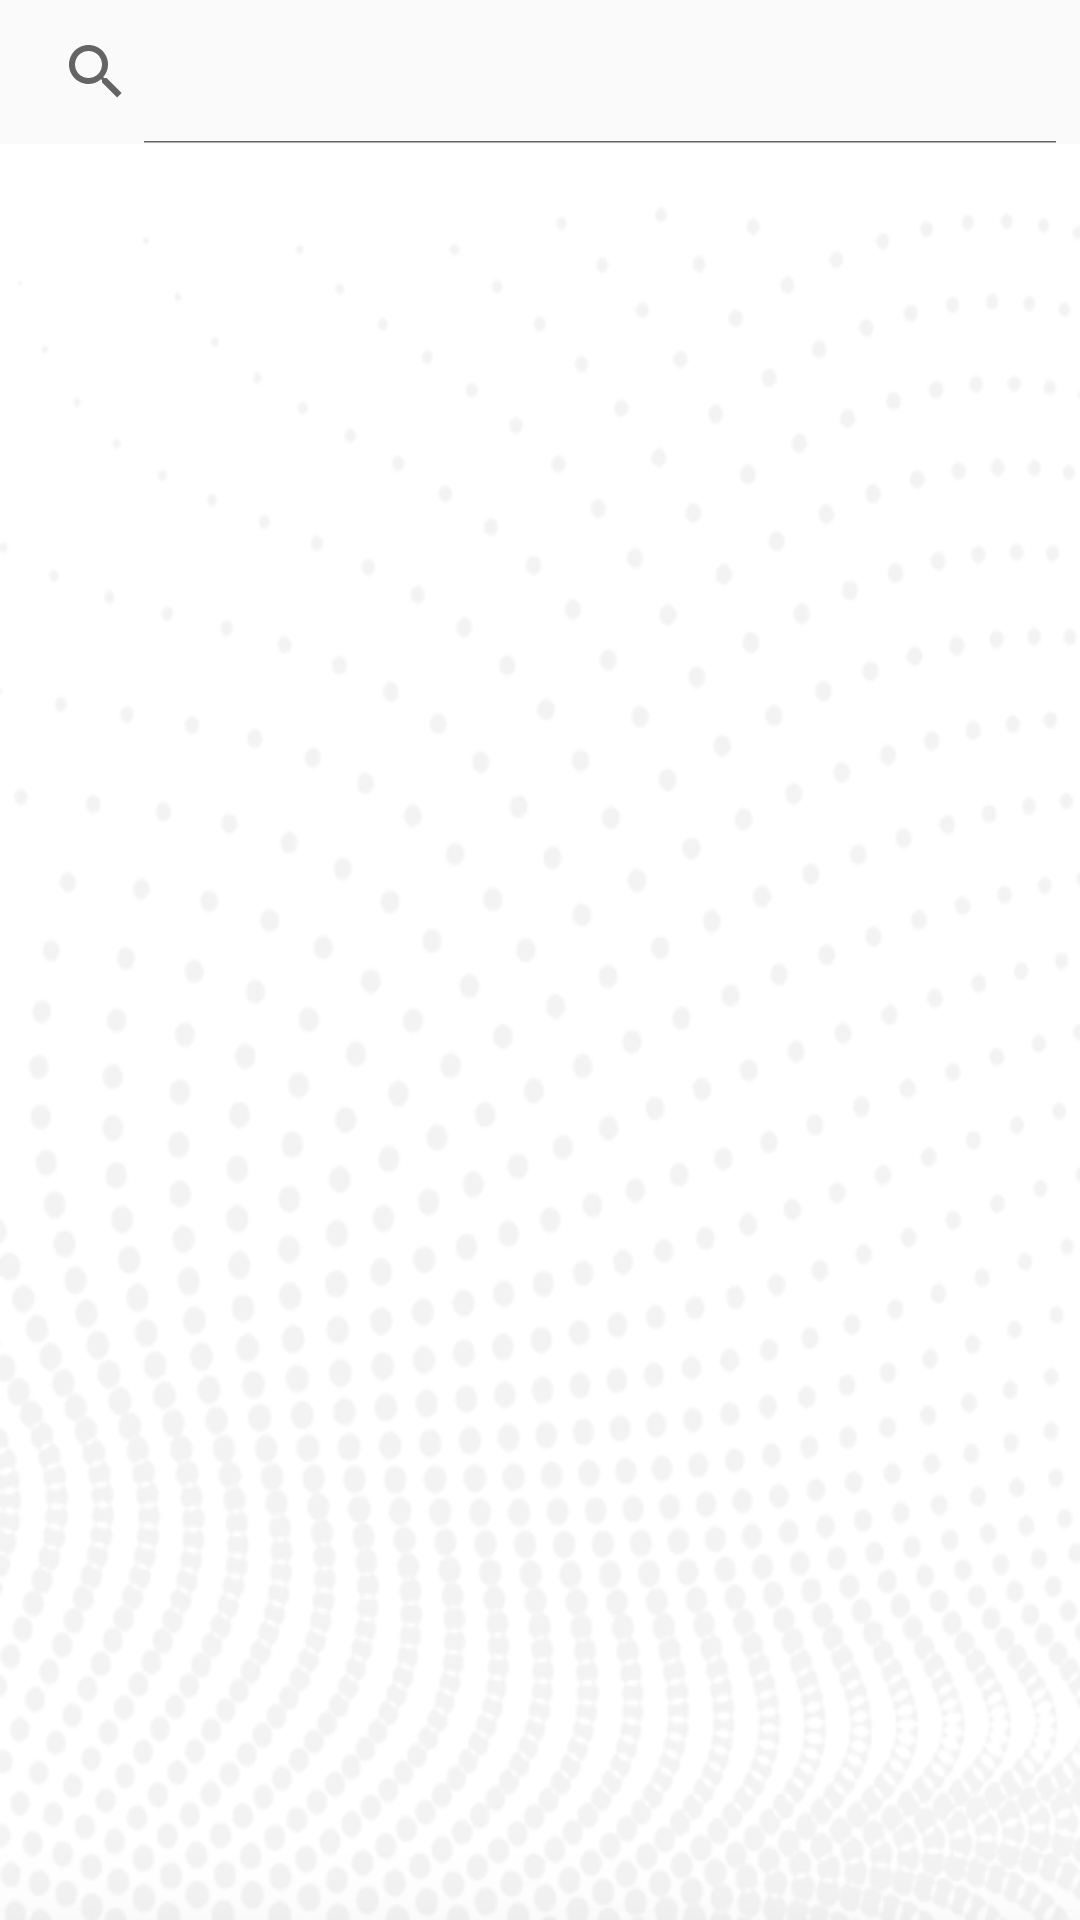

Write the Android layout XML for this screen, with the resource values it uses.
<!-- AndroidManifest.xml: application theme ISTheme -->
<!-- res/layout/fragment_search_view.xml -->
<?xml version="1.0" encoding="utf-8"?>
<LinearLayout xmlns:android="http://schemas.android.com/apk/res/android"
    xmlns:tools="http://schemas.android.com/tools"
    android:layout_width="match_parent"
    android:layout_height="match_parent"
    xmlns:app="http://schemas.android.com/apk/res-auto"
    tools:context=".SearchViewFragment"
    android:orientation="vertical">

    <androidx.appcompat.widget.SearchView
        android:id="@+id/searchRV"
        android:layout_width="match_parent"
        android:layout_height="wrap_content"
        app:iconifiedByDefault="false"/>

    <androidx.recyclerview.widget.RecyclerView
        android:layout_width="match_parent"
        android:layout_height="match_parent"
        android:id="@+id/recyclerView"
        android:scrollbars="vertical"
        android:background="@drawable/login_backg">
    </androidx.recyclerview.widget.RecyclerView>

</LinearLayout>
<!-- resources referenced by this layout -->
<resources>
  <!-- drawable login_backg: png bitmap (drawable, 81101 bytes) -->
  <style name="ISTheme" parent="Theme.AppCompat.Light.DarkActionBar">
          
          <item name="colorPrimary">@color/colorIS</item>
          <item name="colorAccent">@color/colorAccent</item>
          <item name="colorPrimaryDark">@color/colorWhite</item>
      </style>
  <color name="colorIS">#1D427F</color>
  <color name="colorAccent">#03DAC5</color>
  <color name="colorWhite">#FFFFFF</color>
</resources>
